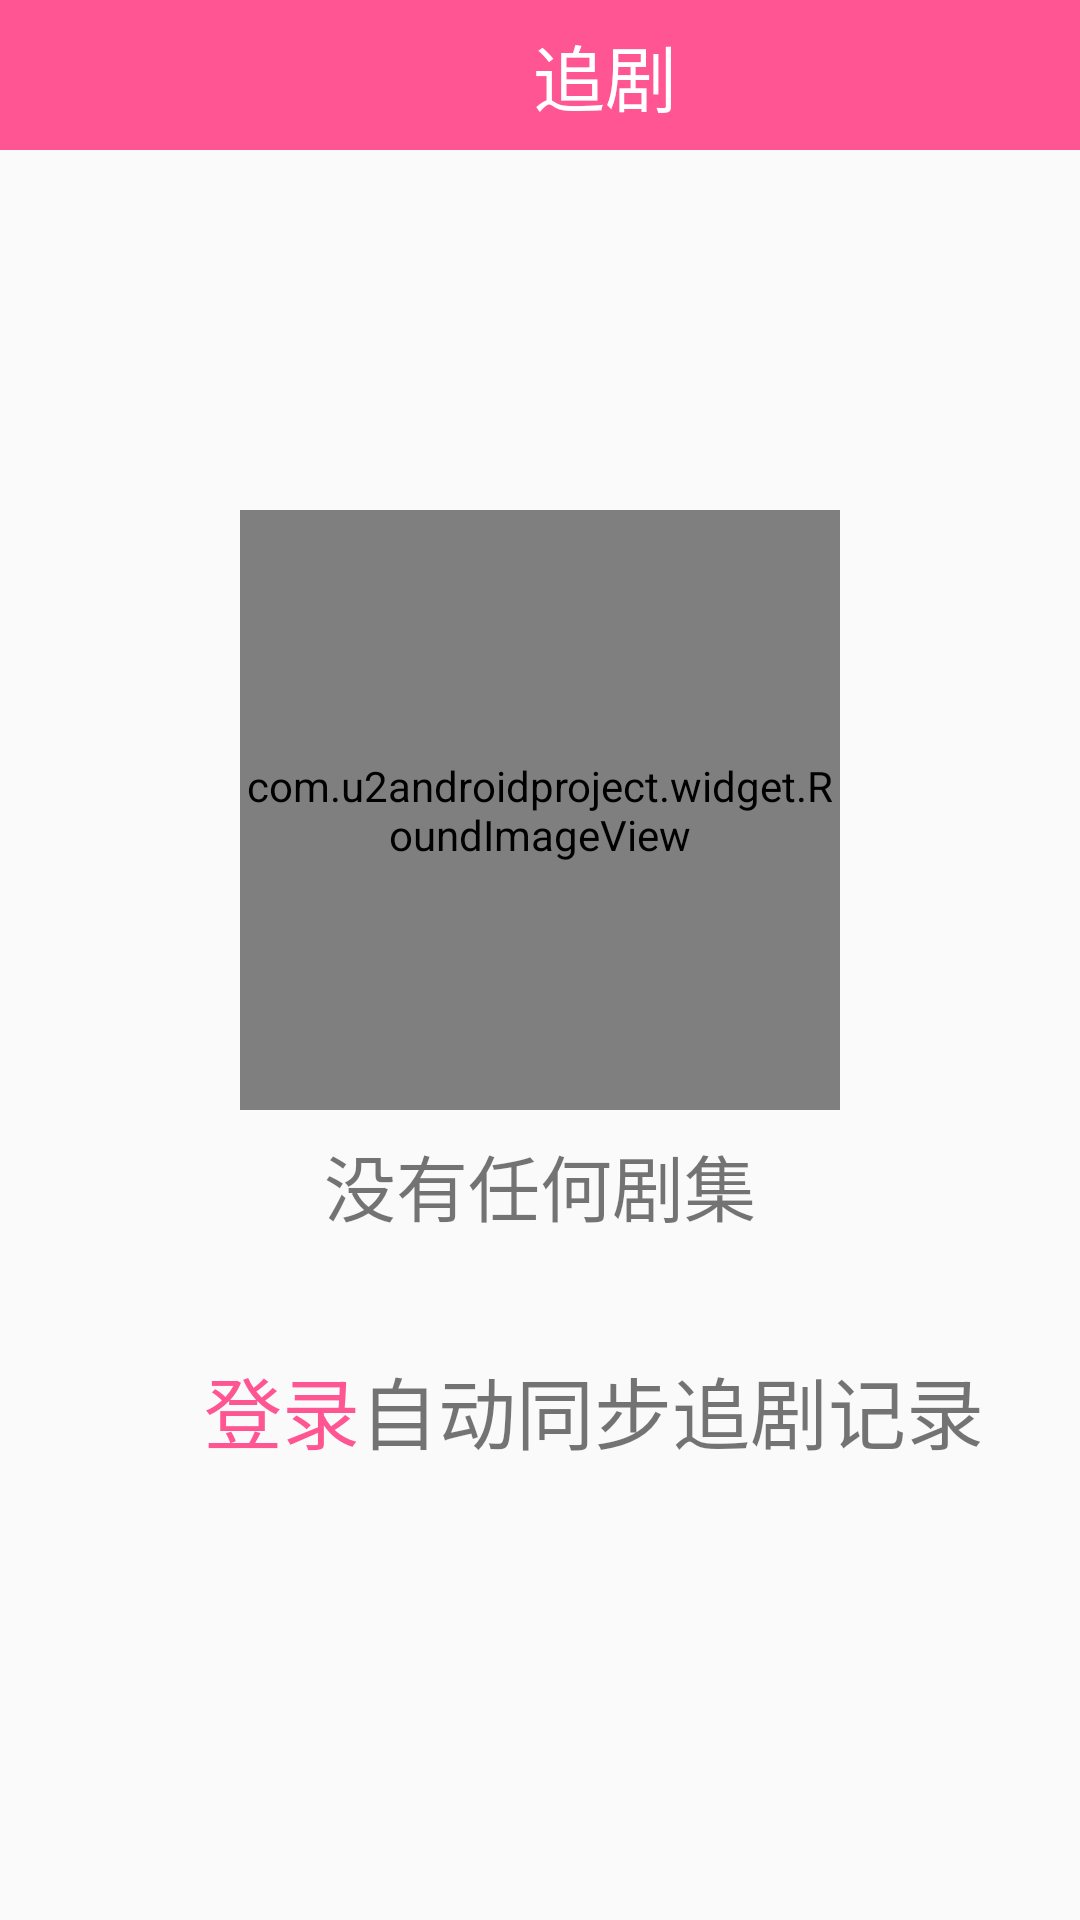

This screen was rendered from an Android layout file. Write that file and the resources it references.
<!-- AndroidManifest.xml: application theme AppTheme -->
<!-- res/layout/fragment3.xml -->
<LinearLayout xmlns:android="http://schemas.android.com/apk/res/android"
    xmlns:tools="http://schemas.android.com/tools"
    android:layout_width="match_parent"
    android:layout_height="match_parent"
    xmlns:myView="http://schemas.android.com/apk/res-auto"
    android:orientation="vertical"
    tools:context="com.u2androidproject.fragment.Fragment3">


    <LinearLayout
        android:layout_width="match_parent"
        android:layout_height="50dp"
        android:background="#ff5593"
        android:gravity="center_vertical">

        <ImageView
            android:id="@+id/iv_mine"
            android:layout_width="0dp"
            android:layout_height="30dp"
            android:layout_marginLeft="10dp"
            android:layout_weight="1"
            android:src="@drawable/mine" />

        <TextView
            android:id="@+id/tv_name"
            android:layout_width="wrap_content"
            android:layout_height="match_parent"
            android:layout_weight="8"
            android:gravity="center"
            android:text="追剧"
            android:textColor="#ffffff"
            android:textSize="24sp" />
    </LinearLayout>

    <LinearLayout
        android:gravity="center"
        android:orientation="vertical"
        android:layout_width="match_parent"
        android:layout_height="match_parent">
        <com.u2androidproject.widget.RoundImageView
            android:layout_width="200dp"
            android:layout_height="200dp"
            android:id="@+id/imageview"
            android:scaleType="centerCrop"
            android:src="@mipmap/login"
            myView:type="circle"
            />
        <TextView
            android:layout_width="match_parent"
            android:layout_height="50dp"
            android:text="没有任何剧集"
            android:textSize="24sp"
            android:gravity="center"
            />
        <LinearLayout
            android:layout_width="match_parent"
            android:layout_height="100dp">
            <TextView
                android:id="@+id/tv_login"
                android:layout_weight="1"
                android:layout_width="0dp"
                android:layout_height="100dp"
                android:text="登录"
                android:textSize="26sp"
                android:textColor="#ff5593"
                android:gravity="center_vertical|right"
                />
            <TextView
                android:layout_weight="2"
                android:layout_width="0dp"
                android:layout_height="100dp"
                android:text="自动同步追剧记录"
                android:textSize="26sp"
                android:gravity="center_vertical|left"
                />
        </LinearLayout>
    </LinearLayout>
</LinearLayout>
<!-- resources referenced by this layout -->
<resources>
  <!-- drawable mine: png bitmap (mipmap-xhdpi, 1054 bytes) -->
  <!-- mipmap login: jpg bitmap (mipmap-xhdpi, 42957 bytes) -->
  <style name="AppTheme" parent="Theme.AppCompat.Light.NoActionBar">
          
          
          <item name="colorPrimary">#ff5593</item>
          
          <item name="colorPrimaryDark">#ff5593</item>
          
          <item name="colorAccent">@color/colorAccent</item>
          
          <item name="actionOverflowMenuStyle">@style/OverflowMenuStyle</item>
  
      </style>
  <style name="OverflowMenuStyle" parent="@style/Widget.AppCompat.PopupMenu.Overflow">
          <item name="android:popupBackground">@color/colorPrimary</item>
          <item name="overlapAnchor">false</item>
          
          <item name="android:dropDownVerticalOffset">500dp</item>
          
          <item name="android:dropDownHorizontalOffset">-100dp</item>
      </style>
  <!-- not gathered from this repository: default colours our renderer supplied (Android Studio template values) -->
  <color name="colorPrimary">#FF6200EE</color>
  <color name="colorAccent">#FF03DAC5</color>
</resources>
